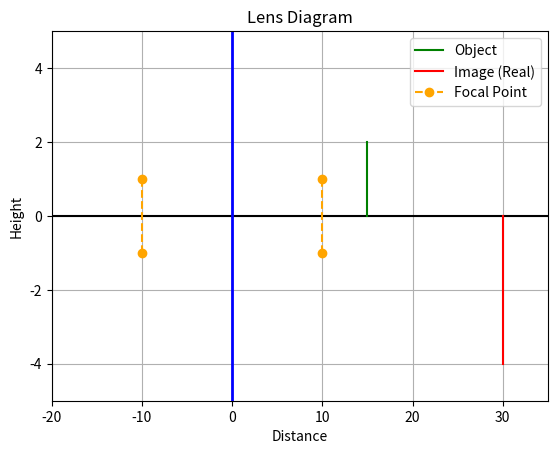

The script that saved this image:
import matplotlib.pyplot as plt

def calculate_image_properties(focal_length, object_distance):
    # Same function as before
    image_distance = 1 / (1 / focal_length - 1 / object_distance)
    magnification = -image_distance / object_distance
    if image_distance > 0:
        nature_of_image = "Real and Inverted"
    else:
        nature_of_image = "Virtual and Upright"
    return image_distance, magnification, nature_of_image

def draw_lens_diagram(focal_length, object_distance):
    image_distance, magnification, _ = calculate_image_properties(focal_length, object_distance)
    object_height = 2  # Arbitrary object height

    # Image height (using magnification)
    image_height = magnification * object_height

    # Plotting
    fig, ax = plt.subplots()
    ax.axhline(0, color='black')  # Principal axis

    # Lens
    ax.plot([0, 0], [-5, 5], color='blue', linewidth=2)  # Simple representation of a lens

    # Object
    ax.plot([object_distance, object_distance], [0, object_height], color='green', label='Object')
    
    # Image
    if image_distance > 0:
        # Real image
        ax.plot([image_distance, image_distance], [0, image_height], color='red', label='Image (Real)')
    else:
        # Virtual image
        ax.plot([image_distance, image_distance], [0, -image_height], color='purple', label='Image (Virtual)')

    # Focal points
    ax.plot([-focal_length, -focal_length], [-1, 1], 'o--', color='orange', label='Focal Point')
    ax.plot([focal_length, focal_length], [-1, 1], 'o--', color='orange')

    ax.set_xlim(min(-2*focal_length, object_distance-5), max(2*focal_length, image_distance+5))
    ax.set_ylim(-5, 5)
    ax.legend()
    ax.set_title("Lens Diagram")
    ax.set_xlabel("Distance")
    ax.set_ylabel("Height")
    ax.grid(True)

    plt.show()

# Example usage
focal_length = 10  # Focal length of the lens (in cm)
object_distance = 15  # Distance of the object from the lens (in cm)

# Draw lens diagram
draw_lens_diagram(focal_length, object_distance)
